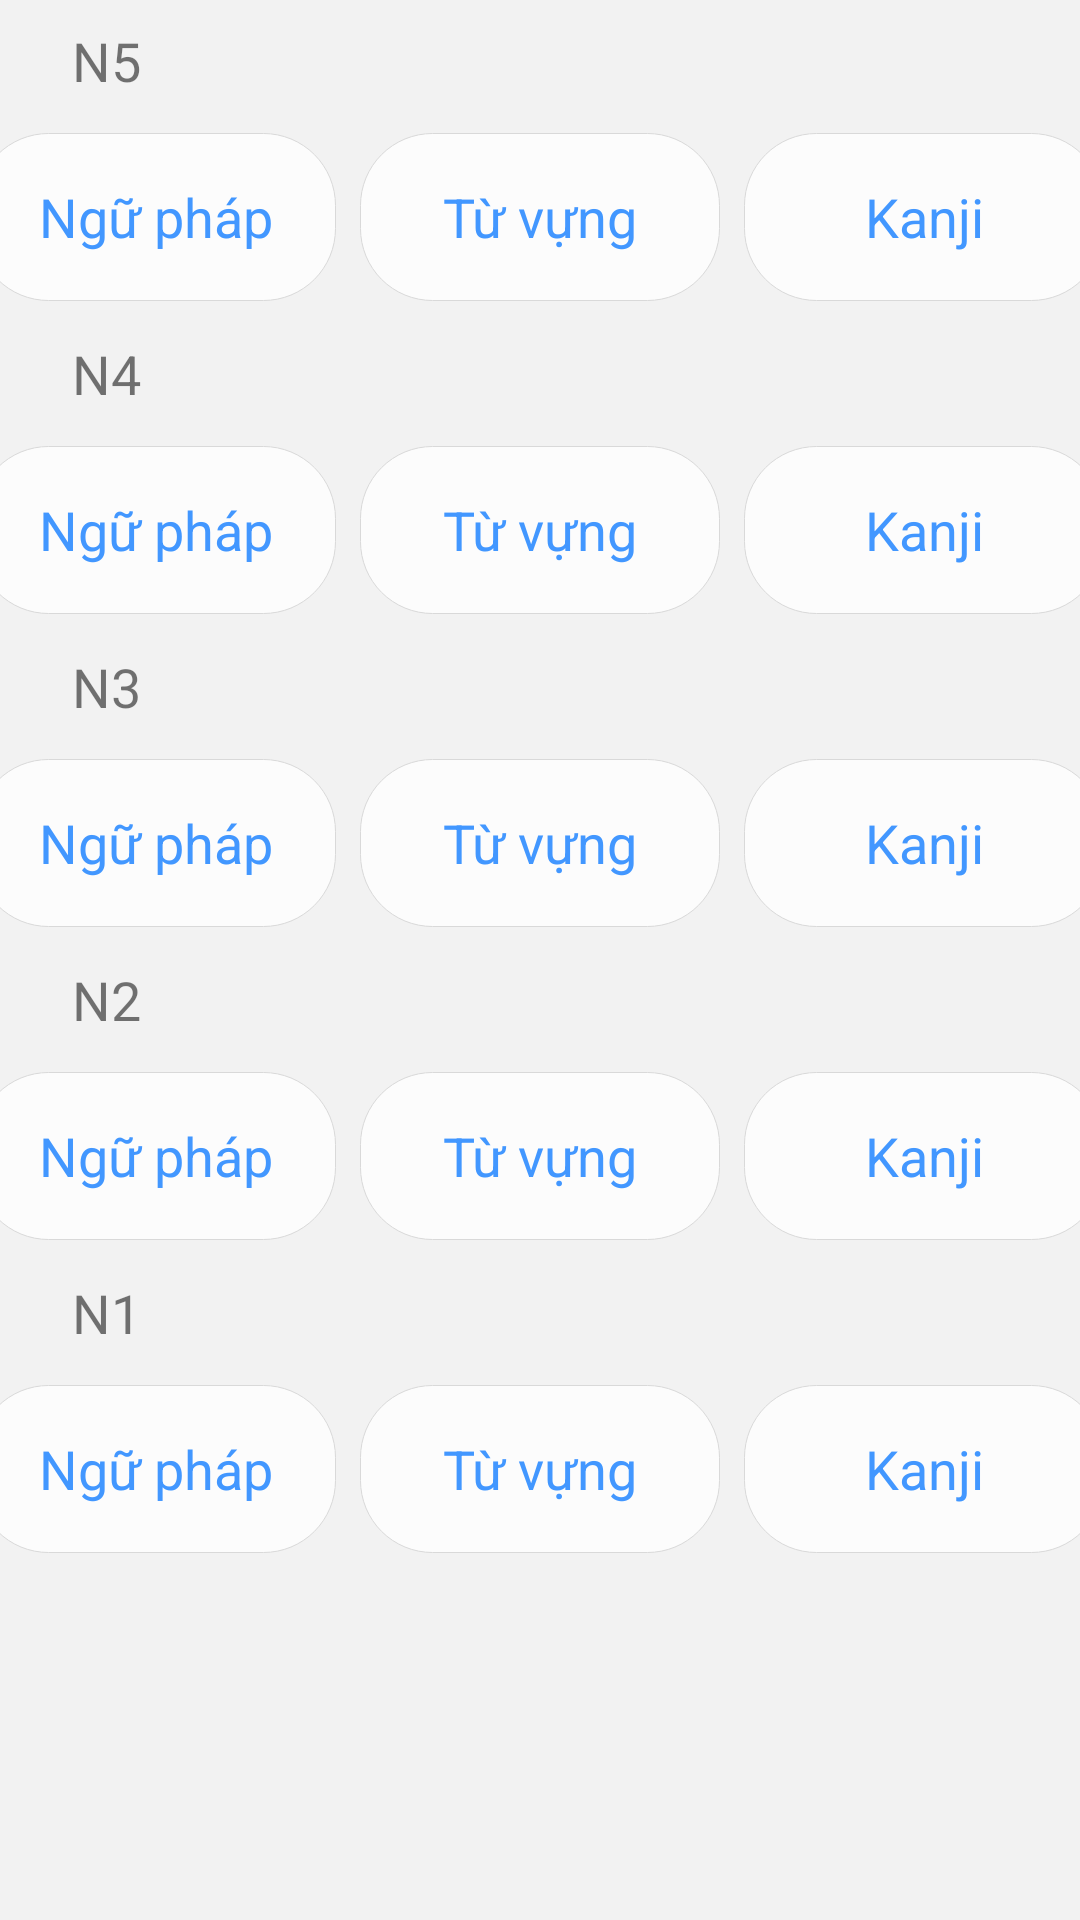

The Android layout XML behind this screen, and the referenced resources:
<!-- AndroidManifest.xml: application theme AppTheme -->
<!-- res/layout/fragment_jlpt_test.xml -->
<?xml version="1.0" encoding="utf-8"?>
<LinearLayout
    xmlns:android="http://schemas.android.com/apk/res/android"
    android:layout_width="match_parent"
    android:layout_height="match_parent"
    android:orientation="vertical">

    <LinearLayout
        android:layout_width="match_parent"
        android:layout_height="wrap_content"
        android:layout_marginTop="@dimen/dp_8"
        android:orientation="vertical">

        <TextView
            android:layout_width="wrap_content"
            android:layout_height="wrap_content"
            android:layout_marginStart="@dimen/dp_24"
            android:layout_marginBottom="@dimen/dp_8"
            android:text="@string/title_n5"
            android:textSize="@dimen/sp_18" />

        <include
            android:id="@+id/layoutTestN5"
            layout="@layout/item_jlpt_exam" />
    </LinearLayout>

    <LinearLayout
        android:layout_width="match_parent"
        android:layout_height="wrap_content"
        android:layout_marginTop="@dimen/dp_8"
        android:orientation="vertical">

        <TextView
            android:layout_width="wrap_content"
            android:layout_height="wrap_content"
            android:layout_marginStart="@dimen/dp_24"
            android:layout_marginBottom="@dimen/dp_8"
            android:text="@string/title_n4"
            android:textSize="@dimen/sp_18" />

        <include
            android:id="@+id/layoutTestN4"
            layout="@layout/item_jlpt_exam" />
    </LinearLayout>

    <LinearLayout
        android:layout_width="match_parent"
        android:layout_height="wrap_content"
        android:layout_marginTop="@dimen/dp_8"
        android:orientation="vertical">

        <TextView
            android:layout_width="wrap_content"
            android:layout_height="wrap_content"
            android:layout_marginStart="@dimen/dp_24"
            android:layout_marginBottom="@dimen/dp_8"
            android:text="@string/title_n3"
            android:textSize="@dimen/sp_18" />

        <include
            android:id="@+id/layoutTestN3"
            layout="@layout/item_jlpt_exam" />
    </LinearLayout>

    <LinearLayout
        android:layout_width="match_parent"
        android:layout_height="wrap_content"
        android:layout_marginTop="@dimen/dp_8"
        android:orientation="vertical">

        <TextView
            android:layout_width="wrap_content"
            android:layout_height="wrap_content"
            android:layout_marginStart="@dimen/dp_24"
            android:layout_marginBottom="@dimen/dp_8"
            android:text="@string/title_n2"
            android:textSize="@dimen/sp_18" />

        <include
            android:id="@+id/layoutTestN2"
            layout="@layout/item_jlpt_exam" />
    </LinearLayout>

    <LinearLayout
        android:layout_width="match_parent"
        android:layout_height="wrap_content"
        android:layout_marginTop="@dimen/dp_8"
        android:orientation="vertical">

        <TextView
            android:layout_width="wrap_content"
            android:layout_height="wrap_content"
            android:layout_marginStart="@dimen/dp_24"
            android:layout_marginBottom="@dimen/dp_8"
            android:text="@string/title_n1"
            android:textSize="@dimen/sp_18" />

        <include
            android:id="@+id/layoutTestN1"
            layout="@layout/item_jlpt_exam" />
    </LinearLayout>

</LinearLayout>
<!-- res/layout/item_jlpt_exam.xml (included above) -->
<?xml version="1.0" encoding="utf-8"?>
<LinearLayout
    xmlns:android="http://schemas.android.com/apk/res/android"
    android:layout_width="match_parent"
    android:layout_height="@dimen/dp_64"
    android:gravity="center"
    android:orientation="horizontal">

    <TextView
        android:layout_width="@dimen/dp_120"
        android:layout_height="match_parent"
        android:layout_margin="4dp"
        android:background="@drawable/fragment_background"
        android:gravity="center"
        android:text="@string/title_test_grammar"
        android:textColor="@color/color_accent"
        android:textSize="@dimen/sp_18" />

    <TextView
        android:layout_width="@dimen/dp_120"
        android:layout_height="match_parent"
        android:layout_margin="4dp"
        android:background="@drawable/fragment_background"
        android:gravity="center"
        android:text="@string/title_test_vocabulary"
        android:textColor="@color/color_accent"
        android:textSize="@dimen/sp_18" />

    <TextView
        android:layout_width="@dimen/dp_120"
        android:layout_height="match_parent"
        android:layout_margin="4dp"
        android:background="@drawable/fragment_background"
        android:gravity="center"
        android:text="@string/title_test_kanji"
        android:textColor="@color/color_accent"
        android:textSize="@dimen/sp_18" />

</LinearLayout>
<!-- resources referenced by this layout -->
<resources>
  <color name="color_accent">#4297FF</color>
  <dimen name="dp_120">120dp</dimen>
  <dimen name="dp_24">24dp</dimen>
  <dimen name="dp_64">64dp</dimen>
  <dimen name="dp_8">8dp</dimen>
  <dimen name="sp_18">18sp</dimen>
  <!-- drawable fragment_background (drawable) -->
  <?xml version="1.0" encoding="utf-8"?>
  <shape xmlns:android="http://schemas.android.com/apk/res/android"
      android:shape="rectangle">
      <solid android:color="@color/color_background" />
      <corners android:radius="@dimen/dp_24" />
      <stroke
          android:width="@dimen/px_1"
          android:color="@color/color_border" />
  </shape>
  <string name="title_n1">N1</string>
  <string name="title_n2">N2</string>
  <string name="title_n3">N3</string>
  <string name="title_n4">N4</string>
  <string name="title_n5">N5</string>
  <string name="title_test_grammar">Ngữ pháp</string>
  <string name="title_test_kanji">Kanji</string>
  <string name="title_test_vocabulary">Từ vựng</string>
  <style name="AppTheme" parent="Theme.AppCompat.Light.NoActionBar">
          
          <item name="colorPrimary">@color/color_primary</item>
          <item name="colorPrimaryDark">@color/color_primary_dark</item>
          <item name="colorAccent">@color/color_accent</item>
          <item name="android:textColorPrimary">@color/color_text_primary</item>
          <item name="android:windowBackground">@color/color_fragment</item>
      </style>
  <color name="color_background">#FCFCFC</color>
  <dimen name="px_1">1px</dimen>
  <color name="color_border">#D9D9D9</color>
  <color name="color_primary">#FFFFFF</color>
  <color name="color_primary_dark">#FCFCFC</color>
  <color name="color_text_primary">#000000</color>
  <color name="color_fragment">#F2F2F2</color>
</resources>
